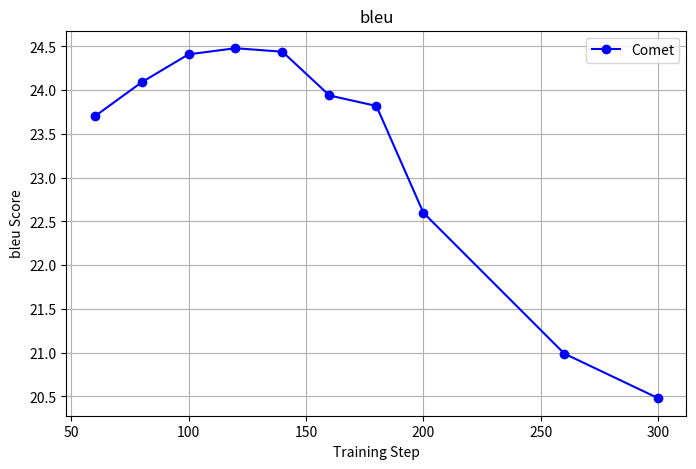

The matplotlib source for this figure:
import matplotlib.pyplot as plt

# 数据
# x = [20, 40, 60, 80, 100, 120, 140, 160, 180, 200, 220]
# x = [20, 40, 60, 80, 100, 120, 140, 160]
x = [60, 80, 100, 120, 140, 160, 180, 200, 260, 300]
# y1 = [0, 0, 0, 6.2, 6.71, 6.55, 6.85, 6.66, 6.54, 6.91, 6.86]
# y2 = [0, 0, 0, 55.82, 56.35, 56.82, 57.13, 57.53, 57.97, 58.91, 59.62]
# y = [87.07, 87.59, 87.51, 87.3, 87.17, 86.99, 86.92, 86.6]
y = [23.7, 24.09, 24.41, 24.48, 24.44, 23.94, 23.82, 22.6, 20.99, 20.48]
# y = [24.87, 24.04, 21.15, 18.95, 17.45, 15.89, 15.95, 13.93]
eval_type = "bleu"
# 创建折线图
plt.figure(figsize=(8, 5))
plt.plot(x, y, marker='o', linestyle='-', color='b', label='Comet')

# 添加标题和标签
plt.title(f'{eval_type}')
plt.xlabel('Training Step')
plt.ylabel(f'{eval_type} Score')

# 添加网格和图例
plt.grid(True)
plt.legend()

# 显示图形
plt.show()
plt.savefig(f'{eval_type}_val.png')
